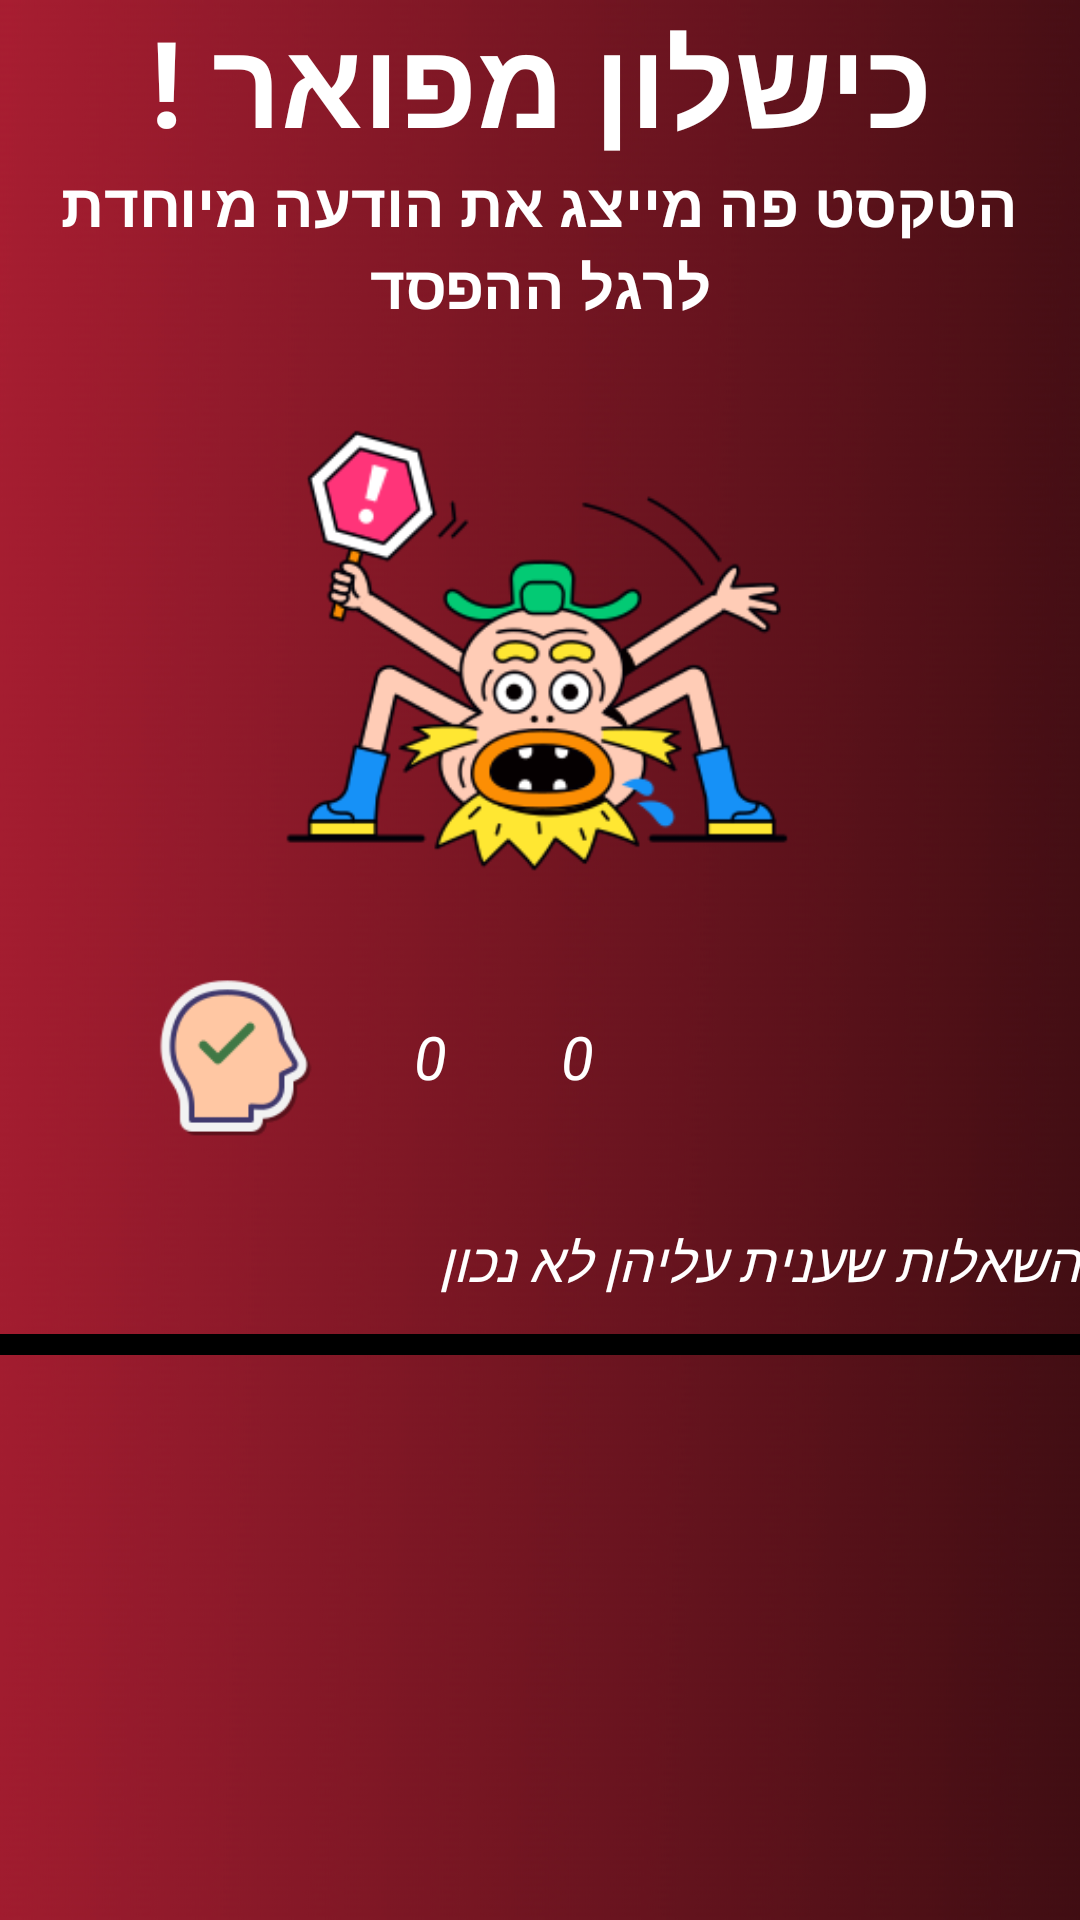

The Android layout XML behind this screen, and the referenced resources:
<!-- AndroidManifest.xml: application theme Theme.GuessTheNumber -->
<!-- res/layout/activity_lose.xml -->
<?xml version="1.0" encoding="utf-8"?>
<androidx.constraintlayout.widget.ConstraintLayout xmlns:android="http://schemas.android.com/apk/res/android"
    xmlns:app="http://schemas.android.com/apk/res-auto"
    xmlns:tools="http://schemas.android.com/tools"
    android:layout_width="match_parent"
    android:layout_height="match_parent"
    android:background="@drawable/loseendquiz"
    tools:context=".OnlineMode.LoseActivity">


    <TextView
        android:id="@+id/textView4"
        android:layout_width="match_parent"
        android:layout_height="wrap_content"
        android:text="כישלון מפואר !"
        android:textAlignment="center"
        android:textColor="@color/white"
        android:textSize="40sp"
        android:textStyle="bold"
        app:layout_constraintEnd_toEndOf="parent"
        app:layout_constraintStart_toStartOf="parent"
        app:layout_constraintTop_toTopOf="parent" />

    <TextView
        android:id="@+id/onlineLoseHeadlineEndQuizTV"
        android:layout_width="match_parent"
        android:layout_height="wrap_content"
        android:gravity="center"
        android:text="הטקסט פה מייצג את הודעה מיוחדת לרגל ההפסד"
        android:textColor="@color/white"
        android:textSize="20sp"
        android:textStyle="bold"
        app:layout_constraintEnd_toEndOf="parent"
        app:layout_constraintStart_toStartOf="parent"
        app:layout_constraintTop_toBottomOf="@+id/textView4" />


    <ImageView
        android:id="@+id/onlineLoseEndQuizIV"
        android:layout_width="180dp"
        android:layout_height="180dp"
        android:layout_marginTop="8dp"
        android:src="@drawable/loser1"
        app:layout_constraintEnd_toEndOf="parent"
        app:layout_constraintHorizontal_bias="0.497"
        app:layout_constraintStart_toStartOf="parent"
        app:layout_constraintTop_toBottomOf="@+id/onlineLoseHeadlineEndQuizTV" />


    <androidx.constraintlayout.widget.ConstraintLayout
        android:id="@+id/ScoresLayoutLose"
        android:layout_width="match_parent"
        android:layout_height="100dp"
        android:layout_marginTop="5dp"
        app:layout_constraintEnd_toEndOf="parent"
        app:layout_constraintHorizontal_bias="0.0"
        app:layout_constraintStart_toStartOf="parent"
        app:layout_constraintTop_toBottomOf="@+id/onlineLoseEndQuizIV">

        <ImageView
            android:id="@+id/onlineLoseRightAnsEndQuizIv"
            android:layout_width="wrap_content"
            android:layout_height="60dp"
            android:layout_marginStart="28dp"
            android:layout_marginTop="24dp"
            android:layout_marginBottom="24dp"
            android:src="@drawable/rightq"
            app:layout_constraintBottom_toBottomOf="parent"
            app:layout_constraintStart_toStartOf="parent"
            app:layout_constraintTop_toTopOf="parent" />

        <TextView
            android:id="@+id/onlineLoseRightAnsEndQuizTv"
            android:layout_width="wrap_content"
            android:layout_height="wrap_content"
            android:layout_marginStart="10dp"
            android:text="0"
            android:textColor="@color/white"
            android:textSize="20sp"
            android:textStyle="italic"
            app:layout_constraintBottom_toBottomOf="@+id/onlineLoseRightAnsEndQuizIv"
            app:layout_constraintStart_toEndOf="@+id/onlineLoseRightAnsEndQuizIv"
            app:layout_constraintTop_toTopOf="@+id/onlineLoseRightAnsEndQuizIv" />

        <ImageView
            android:id="@+id/onlineLoseOrWinEndQuizIv"
            android:layout_width="wrap_content"
            android:layout_height="60dp"
            android:layout_marginStart="28dp"
            android:layout_marginTop="24dp"
            android:layout_marginBottom="24dp"
            android:src="@drawable/winandlose"
            app:layout_constraintBottom_toBottomOf="parent"
            app:layout_constraintStart_toEndOf="@+id/onlineLoseRightAnsEndQuizTv"
            app:layout_constraintTop_toTopOf="parent" />

        <TextView
            android:id="@+id/onlineLoseOrWinEndQuizTv"
            android:layout_width="wrap_content"
            android:layout_height="wrap_content"
            android:layout_marginStart="10dp"
            android:text="0"
            android:textColor="@color/white"
            android:textSize="20sp"
            android:textStyle="italic"
            app:layout_constraintBottom_toBottomOf="@+id/onlineLoseOrWinEndQuizIv"
            app:layout_constraintStart_toEndOf="@+id/onlineLoseOrWinEndQuizIv"
            app:layout_constraintTop_toTopOf="@+id/onlineLoseOrWinEndQuizIv" />
    </androidx.constraintlayout.widget.ConstraintLayout>


    <TextView
        android:id="@+id/onlineLoseWrongsAnsEndQuizTv"
        android:layout_width="match_parent"
        android:layout_height="wrap_content"
        android:layout_marginTop="6dp"
        android:text="השאלות שענית עליהן לא נכון"
        android:textColor="@color/white"
        android:textSize="18sp"
        android:textStyle="italic"
        app:layout_constraintEnd_toEndOf="parent"
        app:layout_constraintHorizontal_bias="1.0"
        app:layout_constraintStart_toStartOf="parent"
        app:layout_constraintTop_toBottomOf="@+id/ScoresLayoutLose" />

    <com.google.android.material.button.MaterialButton
        android:id="@+id/onlineLoseImpressedBtn"
        android:layout_width="match_parent"
        android:layout_height="wrap_content"
        android:layout_marginTop="12dp"
        android:backgroundTint="@color/black"
        android:text="התרשמתי"
        android:textSize="13sp"
        app:layout_constraintEnd_toEndOf="parent"
        app:layout_constraintHorizontal_bias="0.0"
        app:layout_constraintStart_toStartOf="parent"
        app:layout_constraintTop_toBottomOf="@+id/onlineLoseWrongsAnsEndQuizTv" />

</androidx.constraintlayout.widget.ConstraintLayout>
<!-- resources referenced by this layout -->
<resources>
  <!-- drawable loseendquiz: png bitmap (drawable, 299349 bytes) -->
  <!-- drawable loser1: png bitmap (drawable, 25260 bytes) -->
  <!-- drawable rightq: png bitmap (drawable, 3827 bytes) -->
  <style name="Theme.GuessTheNumber" parent="Base.Theme.GuessTheNumber">
      
      <item name="android:navigationBarColor">@android:color/transparent</item>
      <item name="android:statusBarColor">@android:color/transparent</item>
      <item name="android:windowLightStatusBar">?attr/isLightTheme</item>
    </style>
  <!-- not gathered from this repository: default colours our renderer supplied (Android Studio template values) -->
  <color name="black">#FF000000</color>
  <color name="white">#FFFFFFFF</color>
</resources>
